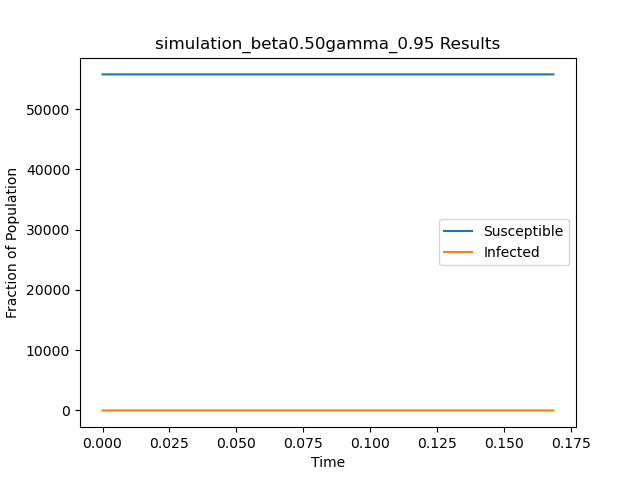

Source data for this figure (header and first rows):
t, S, I
0.0, 55748, 1
0.1685, 55749, 0
